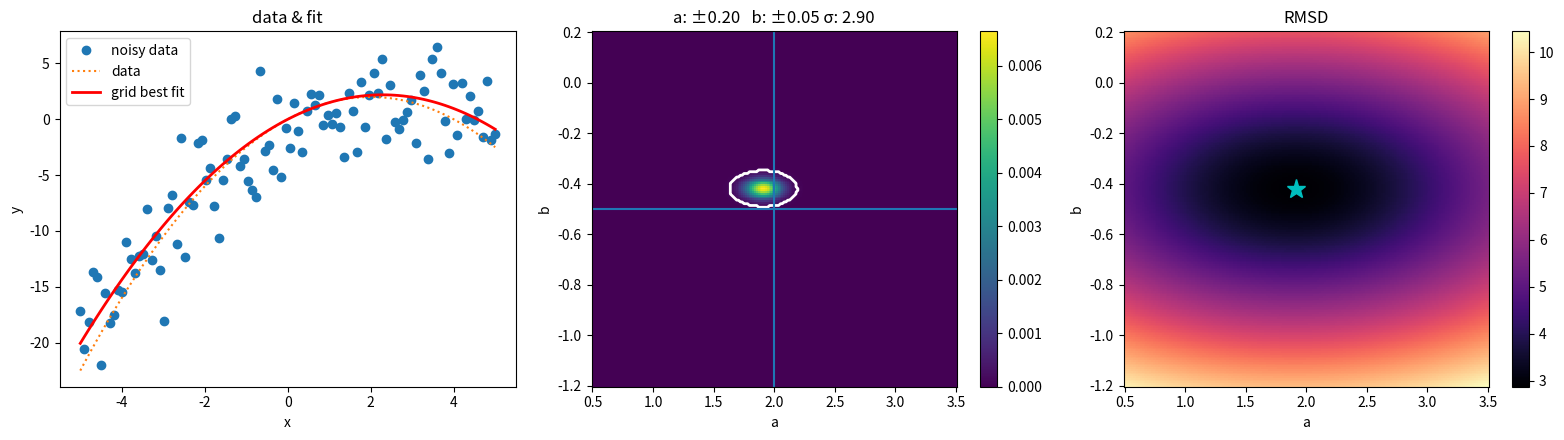

Here is the Python script that generated this plot:
import numpy as np
import matplotlib.pyplot as plt

# ---- 1. make noisy data from y = a*x + b*x^2 (no constant term) ----
np.random.seed(0)
a_true = 2.0
b_true = -0.5
sigma_true = 3.0
conf_int = 0.98
x = np.linspace(-5, 5, 100)
y = a_true*x + b_true*x**2 + np.random.normal(0, sigma_true, size=x.size)
y_true =a_true*x + b_true*x**2
# ---- 2. grid search over a and b ----
a_grid = np.linspace(0.5, 3.5, 200)
b_grid = np.linspace(-1.2, 0.2, 200)
A, B = np.meshgrid(a_grid, b_grid)                       # shape (nb, na)
model = A[:, :, None]*x + B[:, :, None]*x**2             # (nb, na, N)
SSR = np.sum((y - model)**2, axis=2)                     # residual sum of squares
RMSD = np.sqrt(SSR / x.size)

# ---- 3. estimate noise sigma FROM the residuals of the best grid fit ----
imin = np.unravel_index(np.argmin(SSR), SSR.shape)
N, p = x.size, 2
sigma_hat = np.sqrt(SSR[imin] / (N - p))                 # NOT sigma_true

# ---- 4. likelihood + uniform prior -> normalised posterior on the grid ----
L = np.exp(-(SSR-SSR[imin]) / (2*sigma_hat**2))        # minus min = numerical stability
post = L / L.sum()                                       # uniform prior (1), then normalise

# ---- 5. highest-posterior-density region ----
flat = np.sort(post.ravel())[::-1]
cutoff = flat[np.searchsorted(np.cumsum(flat), conf_int)]
mask = post >= cutoff

# ---- 5b. marginal (per-parameter) 95% equal-tailed intervals ----
p_a = post.sum(axis=0); p_a /= p_a.sum()                 # marginalise over b
p_b = post.sum(axis=1); p_b /= p_b.sum()                 # marginalise over a
a_lo, a_hi = np.interp([0.025, 0.975], np.cumsum(p_a), a_grid)
b_lo, b_hi = np.interp([0.025, 0.975], np.cumsum(p_b), b_grid)

# ---- plots ----

fig, ax = plt.subplots(1, 3, figsize=(16, 4.5), num='bayes_grid', clear=True)

ax[0].plot(x, y, 'o', label='noisy data')
ax[0].plot(x, y_true, ':', label='data')
ax[0].plot(x, a_grid[imin[1]]*x + b_grid[imin[0]]*x**2, 'r-', lw=2, label='grid best fit')
ax[0].set_title('data & fit'); ax[0].set_xlabel('x'); ax[0].set_ylabel('y'); ax[0].legend()

pc = ax[1].pcolormesh(a_grid, b_grid, post, shading='auto', cmap='viridis')
ax[1].contour(a_grid, b_grid, mask.astype(float), levels=[0.5], colors='white', linewidths=2)
# ax[1].plot(a_grid[imin[1]], b_grid[imin[0]], 'r*', ms=14)
ax[1].axhline(b_true)
ax[1].axvline(a_true)

ax[1].set_title(f'a: ±{(a_hi-a_lo)/2:.2f}   b: ±{(b_hi-b_lo)/2:.2f} σ: {sigma_hat:.2f}')
ax[1].set_xlabel('a'); ax[1].set_ylabel('b'); fig.colorbar(pc, ax=ax[1])

rc = ax[2].pcolormesh(a_grid, b_grid, RMSD, shading='auto', cmap='magma')
ax[2].plot(a_grid[imin[1]], b_grid[imin[0]], 'c*', ms=14)
ax[2].set_title('RMSD'); ax[2].set_xlabel('a'); ax[2].set_ylabel('b'); fig.colorbar(rc, ax=ax[2])

plt.tight_layout()
plt.savefig('bayes_grid.png', dpi=130)

print(f"true a, b     = {a_true}, {b_true}")
print(f"best-fit a, b = {a_grid[imin[1]]:.3f}, {b_grid[imin[0]]:.3f}")
print(f"sigma_true    = {sigma_true}")
print(f"sigma_hat     = {sigma_hat:.3f}   (estimated from residuals)")
